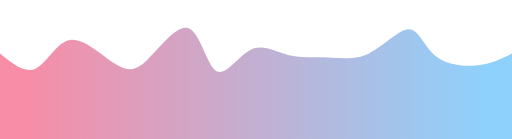
t = 0.00 s
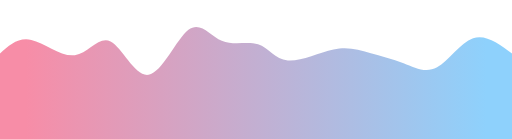
t = 0.75 s
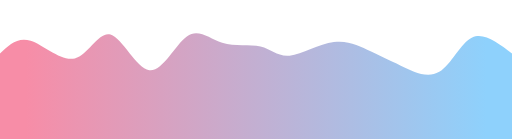
t = 1.25 s
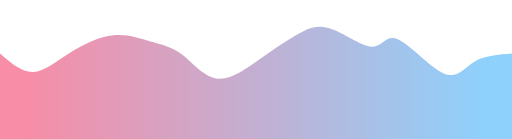
t = 2.00 s
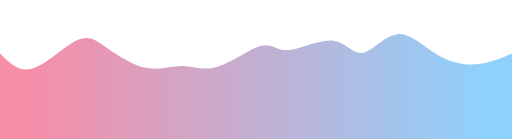
t = 2.75 s
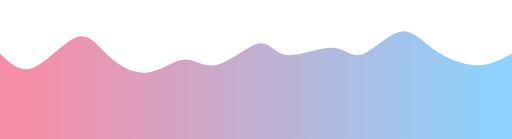
t = 3.25 s

The animated SVG that drew these frames (rendered in a browser with its animation timeline set to each time). Animation: 1 CSS @keyframes rule; one cycle of 4.00 s, repeats indefinitely.

<svg width="100%" height="100%" id="svg" viewBox="0 0 1440 390" xmlns="http://www.w3.org/2000/svg" class="transition duration-300 ease-in-out delay-150"><style>
          .path-0{
            animation:pathAnim-0 4s;
            animation-timing-function: linear;
            animation-iteration-count: infinite;
          }
          @keyframes pathAnim-0{
            0%{
              d: path("M 0,400 L 0,150 C 35.00263332493486,178.58305384205858 70.00526664986972,207.16610768411712 101,192 C 131.99473335013028,176.83389231588288 158.98156672545602,117.91862310559011 197,112 C 235.01843327454398,106.08137689440989 284.0684664483062,153.1593998935224 320,177 C 355.9315335516938,200.8406001064776 378.74456748131905,201.44377732032035 414,168 C 449.25543251868095,134.55622267967965 496.95326362641754,67.06549082519615 530,79 C 563.0467363735825,90.93450917480385 581.4423780130109,182.29425937889502 608,199 C 634.5576219869891,215.70574062110498 669.2772243215389,157.75747165922365 704,140 C 738.7227756784611,122.24252834077633 773.4487247008332,144.67585398421036 810,154 C 846.5512752991668,163.32414601578964 884.9278768751284,159.53911240393478 923,161 C 961.0721231248716,162.46088759606522 998.8397677986532,169.1676964000506 1039,149 C 1079.1602322013468,128.8323035999494 1121.713051930258,81.79010199586273 1150,82 C 1178.286948069742,82.20989800413727 1192.3080244803152,129.6718956164985 1224,156 C 1255.6919755196848,182.3281043835015 1305.0548501484814,187.52231553814332 1344,183 C 1382.9451498515186,178.47768446185668 1411.4725749257593,164.23884223092836 1440,150 L 1440,400 L 0,400 Z");
            }
            25%{
              d: path("M 0,400 L 0,150 C 22.78493441079133,109.45784527114117 45.56986882158266,68.91569054228232 84,85 C 122.43013117841734,101.08430945771768 176.50545912446066,173.79508310201183 215,169 C 253.49454087553934,164.20491689798817 276.40829468057467,81.90397704967043 308,96 C 339.59170531942533,110.09602295032957 379.86136215324075,220.58900869930645 419,224 C 458.13863784675925,227.41099130069355 496.14625670646217,123.73998815310375 530,85 C 563.8537432935378,46.26001184689625 593.553611020911,72.45103868827852 629,86 C 664.446388979089,99.54896131172148 705.6392992098936,100.45585709378221 733,119 C 760.3607007901064,137.5441429062178 773.8891921395148,173.72553293659269 809,175 C 844.1108078604852,176.27446706340731 900.8039322320473,142.64201115984713 943,131 C 985.1960677679527,119.35798884015287 1012.8950789322967,129.70642242401885 1041,148 C 1069.1049210677033,166.29357757598115 1097.615752038766,192.53229914407743 1130,209 C 1162.384247961234,225.46770085592257 1198.64191291264,232.16438099967147 1231,200 C 1263.35808708736,167.83561900032853 1291.8165963106742,96.81017685723673 1326,82 C 1360.1834036893258,67.18982314276327 1400.091701844663,108.59491157138163 1440,150 L 1440,400 L 0,400 Z");
            }
            50%{
              d: path("M 0,400 L 0,150 C 30.53587542417653,176.50258931127618 61.07175084835306,203.00517862255236 93,202 C 124.92824915164694,200.99482137744764 158.2488720307643,172.48187482106675 197,148 C 235.7511279692357,123.51812517893325 279.9327610285897,103.0673220931806 319,99 C 358.0672389714103,94.9326779068194 392.020083854877,107.24883680621086 423,116 C 453.979916145123,124.75116319378914 481.9869035519023,129.937330681976 512,153 C 542.0130964480977,176.062669318024 574.0323019375139,217.00184046588524 612,221 C 649.9676980624861,224.99815953411476 693.8838886980418,192.055307454483 732,165 C 770.1161113019582,137.944692545517 802.4321432703185,116.77692971618276 832,99 C 861.5678567296815,81.22307028381724 888.3875382206845,66.83697368078596 927,79 C 965.6124617793155,91.16302631921404 1016.0177038469437,129.87517556067337 1046,131 C 1075.9822961530563,132.12482443932663 1085.541646391541,95.66232407652053 1119,110 C 1152.458353608459,124.33767592347947 1209.815710586893,189.4755281332445 1248,206 C 1286.184289413107,222.5244718667555 1305.195511260888,190.43556339050158 1334,173 C 1362.804488739112,155.56443660949842 1401.402244369556,152.78221830474922 1440,150 L 1440,400 L 0,400 Z");
            }
            75%{
              d: path("M 0,400 L 0,150 C 25.59037489417304,177.27918490519554 51.18074978834608,204.55836981039107 92,189 C 132.81925021165392,173.44163018960893 188.8673757407887,115.04570566363127 223,101 C 257.1326242592113,86.95429433636873 269.3497472484991,117.25880753508386 298,148 C 326.6502527515009,178.74119246491614 371.7336352652149,209.9190641960333 411,216 C 450.2663647347851,222.0809358039667 483.715711690641,203.06493568078295 514,196 C 544.284288309359,188.93506431921705 571.4035179722213,193.82119308083483 612,176 C 652.5964820277787,158.17880691916517 706.670216420474,117.6502919958777 736,116 C 765.329783579526,114.3497080041223 769.9156163458827,151.57763893565436 804,154 C 838.0843836541173,156.42236106434564 901.6673181959959,124.03915226150491 938,125 C 974.3326818040041,125.96084773849509 983.4151108701335,160.26575201832603 1010,154 C 1036.5848891298665,147.73424798167397 1080.6722383234694,100.89783966519094 1117,91 C 1153.3277616765306,81.10216033480906 1181.8959358359891,108.14288932091014 1219,133 C 1256.1040641640109,157.85711067908986 1301.7440183325746,180.53060305116853 1340,183 C 1378.2559816674254,185.46939694883147 1409.1279908337128,167.73469847441572 1440,150 L 1440,400 L 0,400 Z");
            }
            100%{
              d: path("M 0,400 L 0,150 C 35.00263332493486,178.58305384205858 70.00526664986972,207.16610768411712 101,192 C 131.99473335013028,176.83389231588288 158.98156672545602,117.91862310559011 197,112 C 235.01843327454398,106.08137689440989 284.0684664483062,153.1593998935224 320,177 C 355.9315335516938,200.8406001064776 378.74456748131905,201.44377732032035 414,168 C 449.25543251868095,134.55622267967965 496.95326362641754,67.06549082519615 530,79 C 563.0467363735825,90.93450917480385 581.4423780130109,182.29425937889502 608,199 C 634.5576219869891,215.70574062110498 669.2772243215389,157.75747165922365 704,140 C 738.7227756784611,122.24252834077633 773.4487247008332,144.67585398421036 810,154 C 846.5512752991668,163.32414601578964 884.9278768751284,159.53911240393478 923,161 C 961.0721231248716,162.46088759606522 998.8397677986532,169.1676964000506 1039,149 C 1079.1602322013468,128.8323035999494 1121.713051930258,81.79010199586273 1150,82 C 1178.286948069742,82.20989800413727 1192.3080244803152,129.6718956164985 1224,156 C 1255.6919755196848,182.3281043835015 1305.0548501484814,187.52231553814332 1344,183 C 1382.9451498515186,178.47768446185668 1411.4725749257593,164.23884223092836 1440,150 L 1440,400 L 0,400 Z");
            }
          }</style><defs><linearGradient id="gradient" x1="0%" y1="50%" x2="100%" y2="50%"><stop offset="5%" stop-color="#F78DA7"></stop><stop offset="95%" stop-color="#8ED1FC"></stop></linearGradient></defs><path d="M 0,400 L 0,150 C 35.00263332493486,178.58305384205858 70.00526664986972,207.16610768411712 101,192 C 131.99473335013028,176.83389231588288 158.98156672545602,117.91862310559011 197,112 C 235.01843327454398,106.08137689440989 284.0684664483062,153.1593998935224 320,177 C 355.9315335516938,200.8406001064776 378.74456748131905,201.44377732032035 414,168 C 449.25543251868095,134.55622267967965 496.95326362641754,67.06549082519615 530,79 C 563.0467363735825,90.93450917480385 581.4423780130109,182.29425937889502 608,199 C 634.5576219869891,215.70574062110498 669.2772243215389,157.75747165922365 704,140 C 738.7227756784611,122.24252834077633 773.4487247008332,144.67585398421036 810,154 C 846.5512752991668,163.32414601578964 884.9278768751284,159.53911240393478 923,161 C 961.0721231248716,162.46088759606522 998.8397677986532,169.1676964000506 1039,149 C 1079.1602322013468,128.8323035999494 1121.713051930258,81.79010199586273 1150,82 C 1178.286948069742,82.20989800413727 1192.3080244803152,129.6718956164985 1224,156 C 1255.6919755196848,182.3281043835015 1305.0548501484814,187.52231553814332 1344,183 C 1382.9451498515186,178.47768446185668 1411.4725749257593,164.23884223092836 1440,150 L 1440,400 L 0,400 Z" stroke="none" stroke-width="0" fill="url(#gradient)" fill-opacity="1" class="transition-all duration-300 ease-in-out delay-150 path-0"></path></svg>
